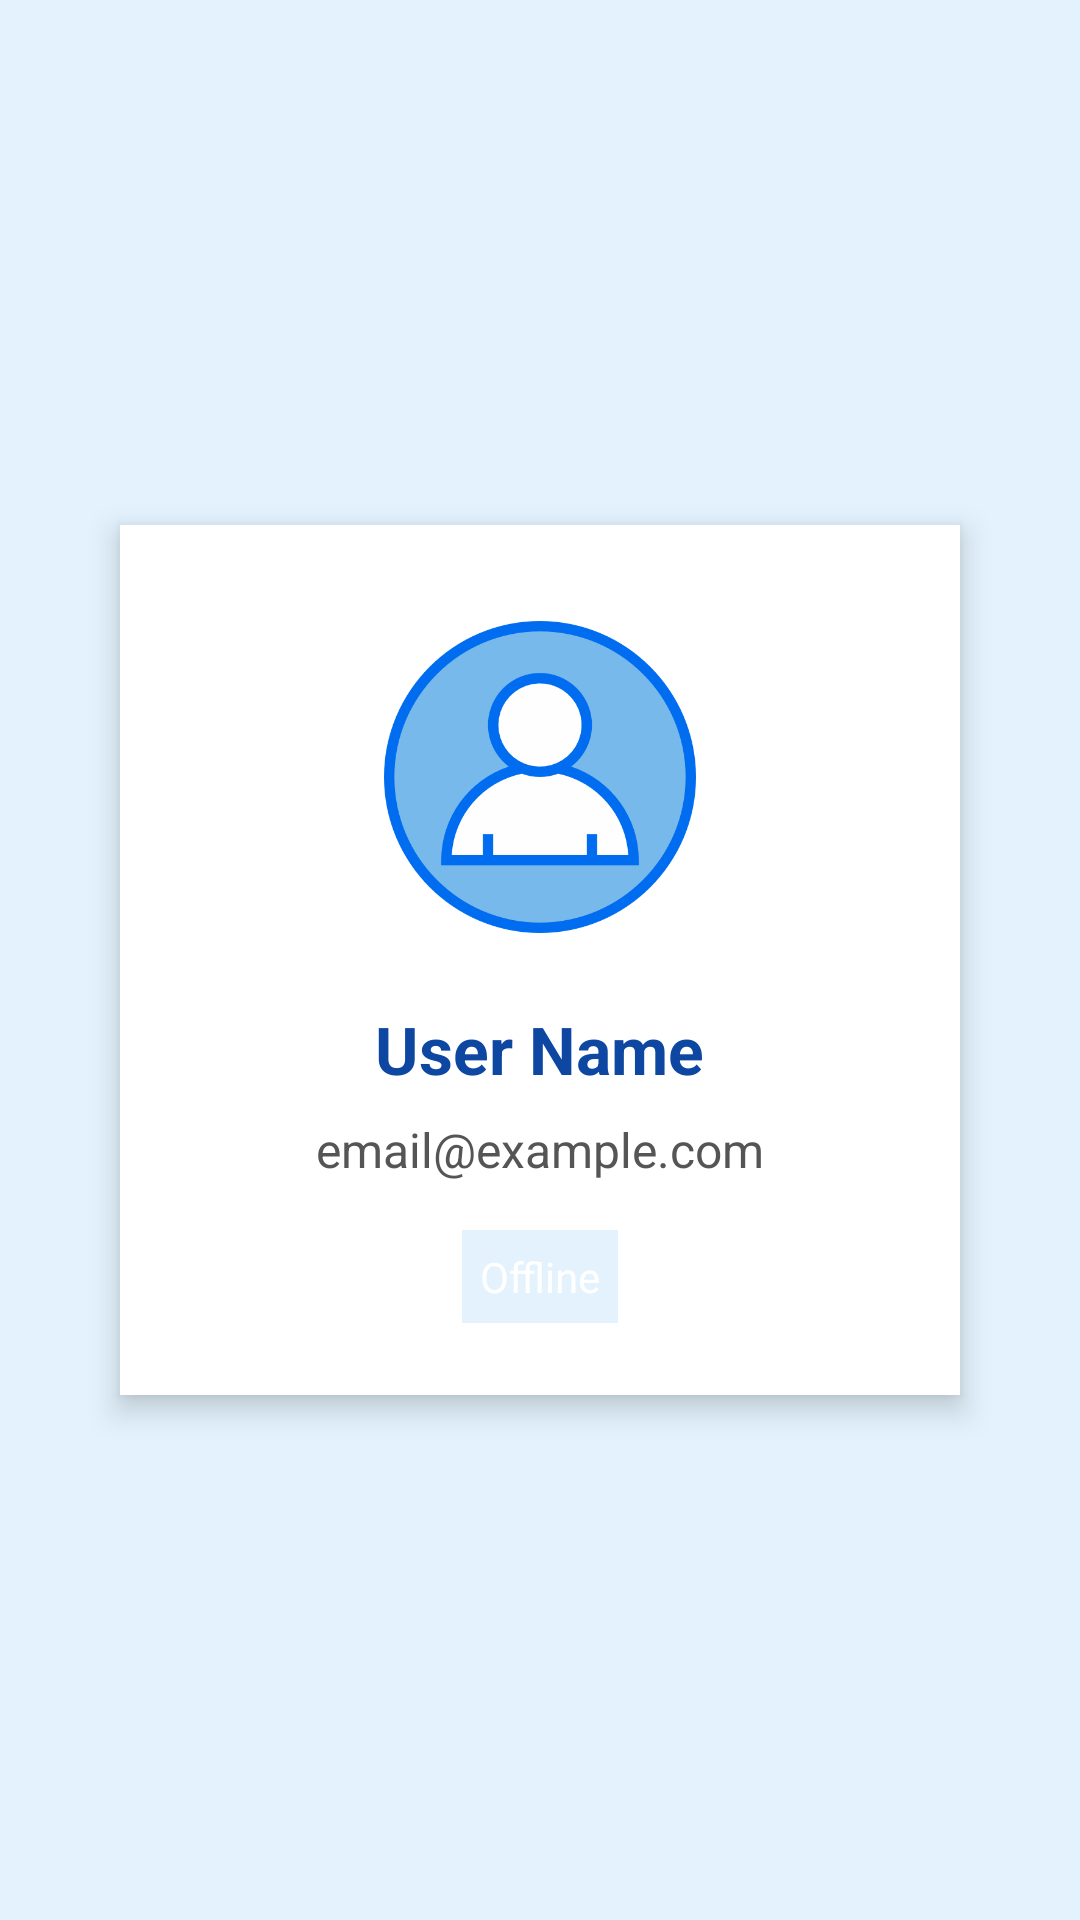

The Android layout XML behind this screen, and the referenced resources:
<!-- AndroidManifest.xml: application theme Theme.MyApplication -->
<!-- res/layout/activity_profile.xml -->
<?xml version="1.0" encoding="utf-8"?>
<LinearLayout xmlns:android="http://schemas.android.com/apk/res/android"
    android:orientation="vertical"
    android:gravity="center"
    android:background="#E3F2FD"
    android:padding="24dp"
    android:layout_width="match_parent"
    android:layout_height="match_parent">

    <LinearLayout
        android:orientation="vertical"
        android:gravity="center"
        android:background="@android:color/white"
        android:padding="24dp"
        android:elevation="6dp"
        android:layout_width="match_parent"
        android:layout_height="wrap_content"
        android:layout_margin="16dp"
        android:backgroundTint="#FFFFFF"
        android:clipToOutline="true">

        <ImageView
            android:id="@+id/ivProfile"
            android:layout_width="120dp"
            android:layout_height="120dp"
            android:src="@drawable/ic_person"
            android:scaleType="centerCrop"
            android:padding="8dp"
            android:layout_marginBottom="16dp" />

        <TextView
            android:id="@+id/tvUserName"
            android:layout_width="wrap_content"
            android:layout_height="wrap_content"
            android:text="User Name"
            android:textSize="22sp"
            android:textStyle="bold"
            android:textColor="#0D47A1"
            android:layout_marginBottom="8dp" />

        <TextView
            android:id="@+id/tvUserEmail"
            android:layout_width="wrap_content"
            android:layout_height="wrap_content"
            android:text="email@example.com"
            android:textSize="16sp"
            android:textColor="#555555"
            android:layout_marginBottom="12dp" />

        <TextView
            android:id="@+id/tvUserStatus"
            android:layout_width="wrap_content"
            android:layout_height="wrap_content"
            android:text="Offline"
            android:textSize="14sp"
            android:textColor="#FFFFFF"
            android:background="#E3F2FD"
            android:padding="6dp"
            android:layout_marginTop="4dp" />

    </LinearLayout>
</LinearLayout>
<!-- resources referenced by this layout -->
<resources>
  <!-- drawable ic_person: png bitmap (drawable, 31057 bytes) -->
  <style name="Theme.MyApplication" parent="Base.Theme.MyApplication" />
  <style name="Base.Theme.MyApplication" parent="Theme.Material3.DayNight.NoActionBar">
      </style>
</resources>
